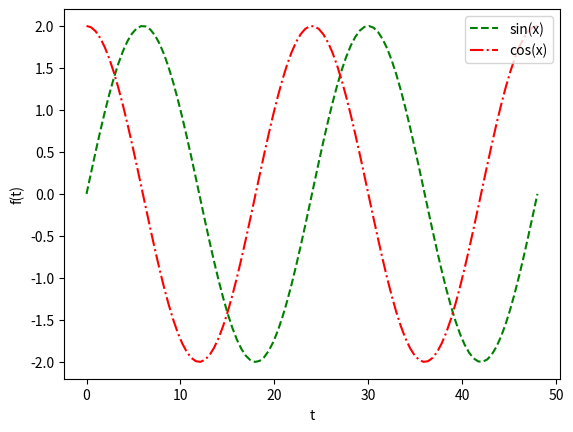

Here is the Python script that generated this plot:
import numpy as np
import matplotlib.pyplot as plt

x = np.linspace(0, 48, 100)
y1 = np.sin(np.linspace(0, 48, 100)*(2*np.pi/24))*2
y2 = np.cos(np.linspace(0, 48, 100)*(2*np.pi/24))*2

plt.plot(x, y1, linestyle = '--', color = 'green', label="sin(x)")
plt.plot(x, y2, linestyle = '-.', color = 'red', label="cos(x)")
plt.xlabel("t")
plt.ylabel("f(t)")
plt.legend(loc="upper right")
plt.show()
